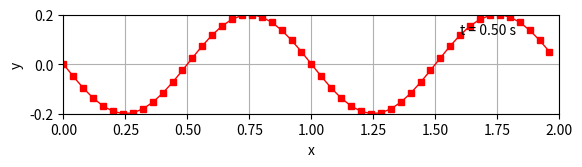

Here is the Python script that generated this plot:
#	
#	plot-trav-wave-x
#	Plot spatial profile of a travelling wave 
#	
# [redacted]
#	
#	20210206
#	0525 Learn to plot from [1].
#	0538 Learn from [2].
#	0544 Use \pi from [3].
#	0557 Can draw a sine function.
# 0604 Learn add_subplot [4].
# 0618 Just know this one [5].
# 0639 Read style in plotting [6].
# 0654 Give comments for clearer reading of the code.
#	0702 Add axis label [7].
#	
#	References
#	1. url https://matplotlib.org/gallery/animation
#	   /double_pendulum_animated_sgskip.html [20210205].
#	2. The SciPy community, "numpy.arange", NumPy, 31 Jan 2021,
#	   url https://numpy.org/doc/stable/reference/generated
#	   /numpy.arange.html [20210206].
#	3. The SciPy community, "Constants", NumPy, 31 Jan 2021,
#	   url https://numpy.org/doc/stable/reference
#	   /constants.html [20210206].
#	4. John Hunter, Darren Dale, Eric Firing, Michael Droettboom,
#	   and the Matplotlib development team, "matplotlib.pyplot
#	   .subplot", 5 Jan 2020, url https://matplotlib.org/3.1.1
#	   /api/_as_gen/matplotlib.pyplot.subplot.html [20210206].
#	5. Guido Mocha, "Answer to ''", StackOverflow, 9 Sep 2019 at 
#	   13:55, url https://stackoverflow.com/a/57855482 [20210206].
#	6. John Hunter, Darren Dale, Eric Firing, Michael Droettboom,
#	   and the Matplotlib development team, "matplotlib.axes
#	   .Axes.plot", 5 Jan 2020, url https://matplotlib.org/3.1.1
#	   /api/_as_gen/matplotlib.axes.Axes.plot.html [20210206].
#	7. John Hunter, Darren Dale, Eric Firing, Michael Droettboom,
#	   and the Matplotlib development team, "Simple axes labels",
#	   18 May 2019, url https://matplotlib.org/3.1.1/api/_as_gen
#	   /matplotlib.axes.Axes.plot.html [20210206].
#	

# Import required libraries
from numpy import sin, cos
import numpy as np
import matplotlib.pyplot as plt


# Define a function for travelling wave
def travwave(x, t):
	A = 0.2
	T = 1
	_l = 1
	_w = 2 * np.pi / T
	k = 2 * np.pi / _l
	_varphi0 = np.pi
	y = A * sin(_w * t - k * x + _varphi0)
	return y


# Set observation time
t = 0.50

# Create x and y data
x = np.arange(0, 2, 0.04)
y = travwave(x, t)

# Get figure for plotting
fig = plt.figure()

# Configure axes
ax = fig.add_subplot(
	111,
	autoscale_on=True,
	xlim=(0, 2),
	ylim=(-0.2, 0.2)
)
ax.set_aspect('equal')
ax.grid()
ax.set_xlabel('x')
ax.set_ylabel('y')

# Set style for plotting
line, = ax.plot([], [], 'sr-', lw=1, ms=4)
time_template = 't = %.2f s'
time_text = ax.text(0.8, 0.8, '', transform=ax.transAxes)

# Set data and time information
line.set_data(x, y)
time_text.set_text(time_template % t)

# Show plotting result
plt.show()
